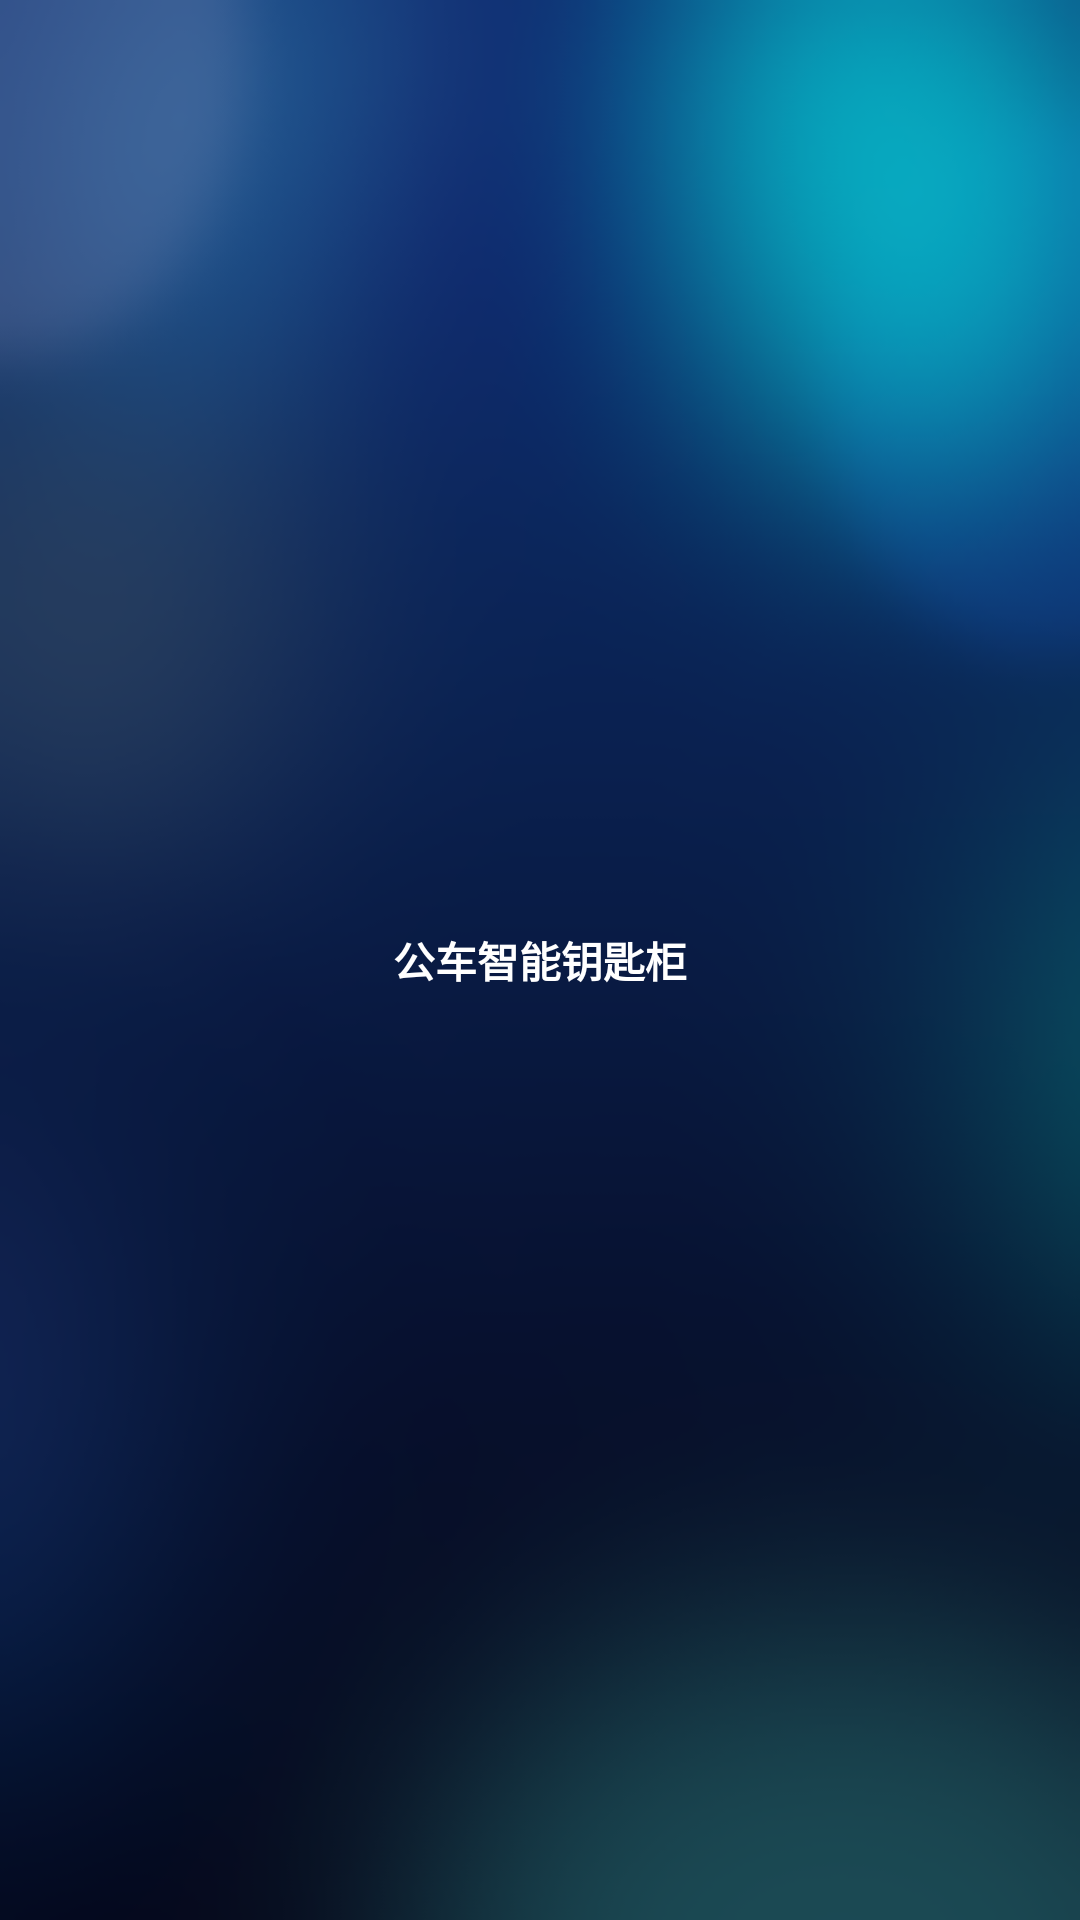

Write the Android layout XML for this screen, with the resource values it uses.
<!-- AndroidManifest.xml: application theme Theme.SmartKeyCabinet -->
<!-- res/layout/activity_start.xml -->
<?xml version="1.0" encoding="utf-8"?>
<LinearLayout xmlns:android="http://schemas.android.com/apk/res/android"
    android:orientation="vertical"
    android:layout_width="match_parent"
    android:layout_height="match_parent"
    android:background="@mipmap/img_main_background"
    android:gravity="center">

    <LinearLayout
        android:layout_width="wrap_content"
        android:layout_height="wrap_content"
        android:layout_gravity="center"
        android:gravity="center"
        android:orientation="vertical">
        <ImageView
            android:layout_width="wrap_content"
            android:layout_height="wrap_content"
            android:src="@mipmap/img_guohui">
        </ImageView>

        <TextView
            android:layout_width="wrap_content"
            android:layout_height="wrap_content"
            android:text="@string/app_name"
            android:textColor="@color/white"
            android:textStyle="bold"
            android:textSize="@dimen/sp_20">
        </TextView>
    </LinearLayout>
</LinearLayout>
<!-- resources referenced by this layout -->
<resources>
  <color name="white">#FFFFFFFF</color>
  <!-- mipmap img_main_background: png bitmap (mipmap-xxxhdpi, 48538 bytes) -->
  <string name="app_name">公车智能钥匙柜</string>
  <style name="Theme.SmartKeyCabinet" parent="BaseTheme" />
  <style name="BaseTheme" parent="Theme.AppCompat.Light.NoActionBar">
          <item name="android:windowFullscreen">true</item>
          <item name="android:includeFontPadding">false</item>
      </style>
</resources>
